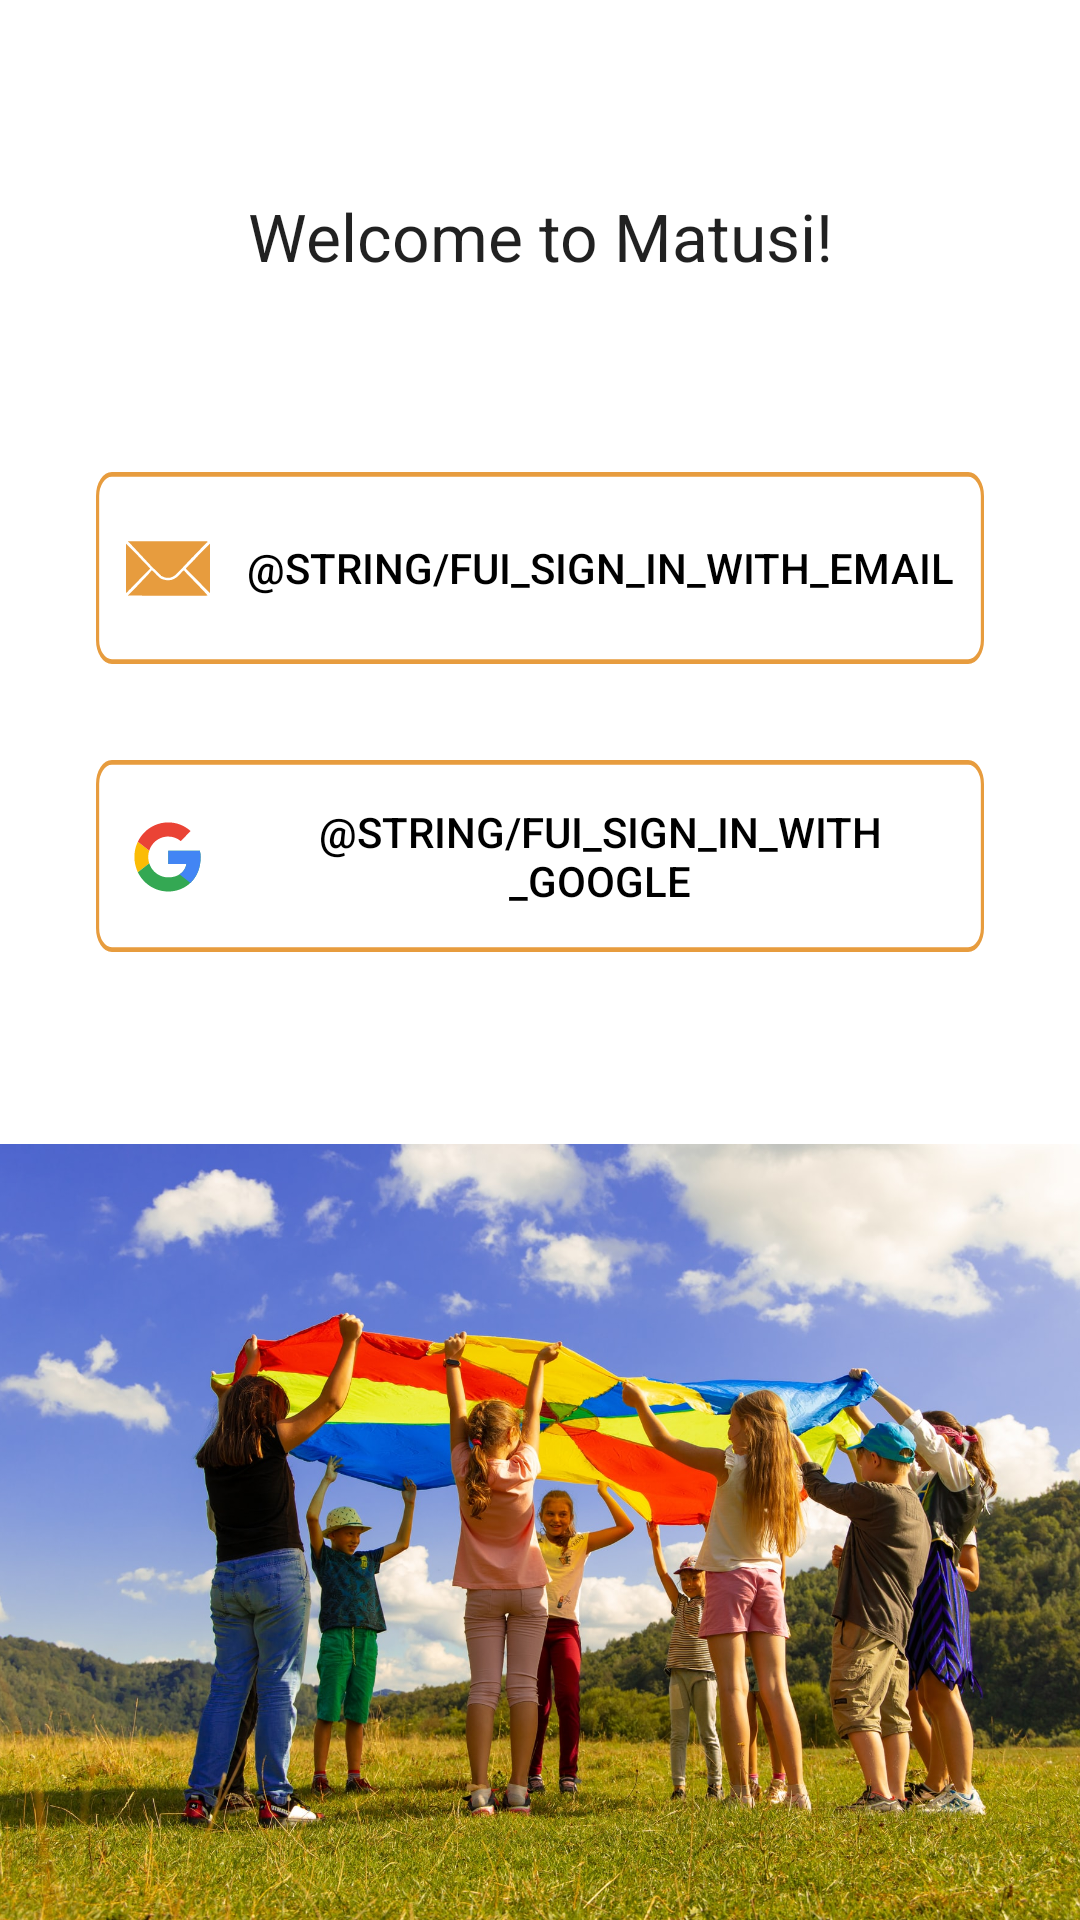

Layout XML and referenced resources for this Android screen:
<!-- AndroidManifest.xml: application theme Theme.Matusi.NoActionBar -->
<!-- res/layout/fragment_sign_in.xml -->
<?xml version="1.0" encoding="utf-8"?>
<androidx.constraintlayout.widget.ConstraintLayout xmlns:android="http://schemas.android.com/apk/res/android"
    xmlns:app="http://schemas.android.com/apk/res-auto"
    xmlns:tools="http://schemas.android.com/tools"
    android:layout_width="match_parent"
    android:layout_height="match_parent"
    android:backgroundTint="@color/background"
    tools:context="presentation.authorization.fragment.SignInFragment">

    <TextView
        android:id="@+id/tv_title"
        android:layout_width="0dp"
        android:layout_height="wrap_content"
        android:layout_marginStart="@dimen/margin_16dp"
        android:layout_marginTop="@dimen/margin_64dp"
        android:layout_marginEnd="@dimen/margin_16dp"
        android:gravity="center"
        android:text="@string/welcome_title"
        android:textAppearance="@style/TextAppearance.AppCompat.Large"
        app:layout_constraintBottom_toTopOf="@+id/btn_emailSignIn"
        app:layout_constraintEnd_toEndOf="parent"
        app:layout_constraintHorizontal_bias="0.5"
        app:layout_constraintStart_toStartOf="parent"
        app:layout_constraintTop_toTopOf="parent"
        app:layout_constraintVertical_chainStyle="spread" />

    <androidx.appcompat.widget.AppCompatButton
        android:id="@+id/btn_emailSignIn"
        android:layout_width="0dp"
        android:layout_height="@dimen/button_height_64dp"
        android:layout_marginStart="@dimen/margin_32dp"
        android:layout_marginTop="@dimen/margin_64dp"
        android:layout_marginEnd="@dimen/margin_32dp"
        android:background="@drawable/ic_sign_up"
        android:drawableStart="@drawable/ic_email"
        android:drawablePadding="@dimen/margin_8dp"
        android:gravity="center"
        android:padding="@dimen/margin_8dp"
        android:text="@string/fui_sign_in_with_email"
        android:textColor="@color/black"
        app:layout_constraintBottom_toTopOf="@+id/btn_googleSignIn"
        app:layout_constraintEnd_toEndOf="parent"
        app:layout_constraintHorizontal_bias="0.5"
        app:layout_constraintStart_toStartOf="parent"
        app:layout_constraintTop_toBottomOf="@+id/tv_title" />

    <androidx.appcompat.widget.AppCompatButton
        android:id="@+id/btn_googleSignIn"
        android:layout_width="0dp"
        android:layout_height="@dimen/button_height_64dp"
        android:layout_marginTop="@dimen/margin_32dp"
        android:background="@drawable/ic_sign_up"
        android:drawableStart="@drawable/ic_google"
        android:drawablePadding="@dimen/margin_8dp"
        android:gravity="center"
        android:padding="@dimen/margin_8dp"
        android:text="@string/fui_sign_in_with_google"
        android:textColor="@color/black"
        app:layout_constraintBottom_toTopOf="@+id/iv_banner"
        app:layout_constraintEnd_toEndOf="@+id/btn_emailSignIn"
        app:layout_constraintStart_toStartOf="@+id/btn_emailSignIn"
        app:layout_constraintTop_toBottomOf="@+id/btn_emailSignIn" />

    <androidx.appcompat.widget.AppCompatImageView
        android:id="@+id/iv_banner"
        android:layout_width="match_parent"
        android:layout_height="0dp"
        android:layout_marginTop="@dimen/margin_64dp"
        android:scaleType="centerCrop"
        android:src="@drawable/banner_artem_kniaz"
        app:layout_constraintBottom_toBottomOf="parent"
        app:layout_constraintEnd_toEndOf="parent"
        app:layout_constraintHorizontal_bias="0.5"
        app:layout_constraintStart_toStartOf="parent"
        app:layout_constraintTop_toBottomOf="@+id/btn_googleSignIn" />

</androidx.constraintlayout.widget.ConstraintLayout>
<!-- resources referenced by this layout -->
<resources>
  <color name="background">#FFF5F5F5</color>
  <color name="black">#FF000000</color>
  <dimen name="button_height_64dp">64dp</dimen>
  <dimen name="margin_16dp">16dp</dimen>
  <dimen name="margin_32dp">32dp</dimen>
  <dimen name="margin_64dp">64dp</dimen>
  <dimen name="margin_8dp">8dp</dimen>
  <!-- drawable ic_google (drawable) -->
  <vector xmlns:android="http://schemas.android.com/apk/res/android"
      android:width="32dp"
      android:height="32dp"
      android:viewportWidth="32"
      android:viewportHeight="32">
    <group>
      <clip-path
          android:pathData="M26.623,14.226H16.097V18.676H22.156C21.591,21.504 19.229,23.127 16.097,23.127C12.4,23.127 9.421,20.09 9.421,16.32C9.421,12.55 12.4,9.513 16.097,9.513C17.688,9.513 19.126,10.089 20.256,11.031L23.542,7.68C21.54,5.9 18.972,4.8 16.097,4.8C9.832,4.8 4.8,9.932 4.8,16.32C4.8,22.708 9.832,27.84 16.097,27.84C21.745,27.84 26.88,23.651 26.88,16.32C26.88,15.639 26.777,14.906 26.623,14.226Z"
          android:fillType="evenOdd"/>
      <path
          android:pathData="M3.773,23.127V9.513L12.502,16.32L3.773,23.127Z"
          android:fillColor="#FBBC05"/>
      <path
          android:pathData="M3.773,9.513L12.502,16.32L16.097,13.126L28.42,11.084V3.753H3.773V9.513Z"
          android:fillColor="#EA4335"/>
      <path
          android:pathData="M3.773,23.127L19.178,11.084L23.234,11.607L28.42,3.753V28.887H3.773V23.127Z"
          android:fillColor="#34A853"/>
      <path
          android:pathData="M28.42,28.887L12.502,16.32L10.448,14.749L28.42,9.513V28.887Z"
          android:fillColor="#4285F4"/>
    </group>
  </vector>
  <!-- drawable ic_sign_up (drawable) -->
  <vector xmlns:android="http://schemas.android.com/apk/res/android"
      android:width="280dp"
      android:height="40dp"
      android:viewportWidth="280"
      android:viewportHeight="40">
    <path
        android:pathData="M5,0.5L275,0.5A4.5,4.5 0,0 1,279.5 5L279.5,35A4.5,4.5 0,0 1,275 39.5L5,39.5A4.5,4.5 0,0 1,0.5 35L0.5,5A4.5,4.5 0,0 1,5 0.5z"
        android:fillColor="#ffffff"/>
    <path
        android:strokeWidth="1"
        android:pathData="M5,0.5L275,0.5A4.5,4.5 0,0 1,279.5 5L279.5,35A4.5,4.5 0,0 1,275 39.5L5,39.5A4.5,4.5 0,0 1,0.5 35L0.5,5A4.5,4.5 0,0 1,5 0.5z"
        android:fillColor="#00000000"
        android:strokeColor="#E79C3E"/>
  </vector>
  <string name="welcome_title">Welcome to Matusi!</string>
  <style name="Theme.Matusi.NoActionBar" parent="Theme.Matusi">
          <item name="windowActionBar">false</item>
          <item name="windowNoTitle">true</item>
      </style>
  <style name="Theme.Matusi" parent="Theme.MaterialComponents.Light.DarkActionBar">
          
          <item name="colorPrimary">@color/brand_color_primary</item>
          <item name="colorOnPrimary">@color/white</item>
          
          <item name="colorSecondary">@color/brand_color_secondary</item>
          <item name="colorOnSecondary">@color/black</item>
          
          <item name="android:statusBarColor">?attr/colorPrimary</item>
          
      </style>
  <color name="brand_color_primary">#FFE79C3E</color>
  <color name="white">#FFFFFFFF</color>
  <color name="brand_color_secondary">#FFFBB55D</color>
</resources>
